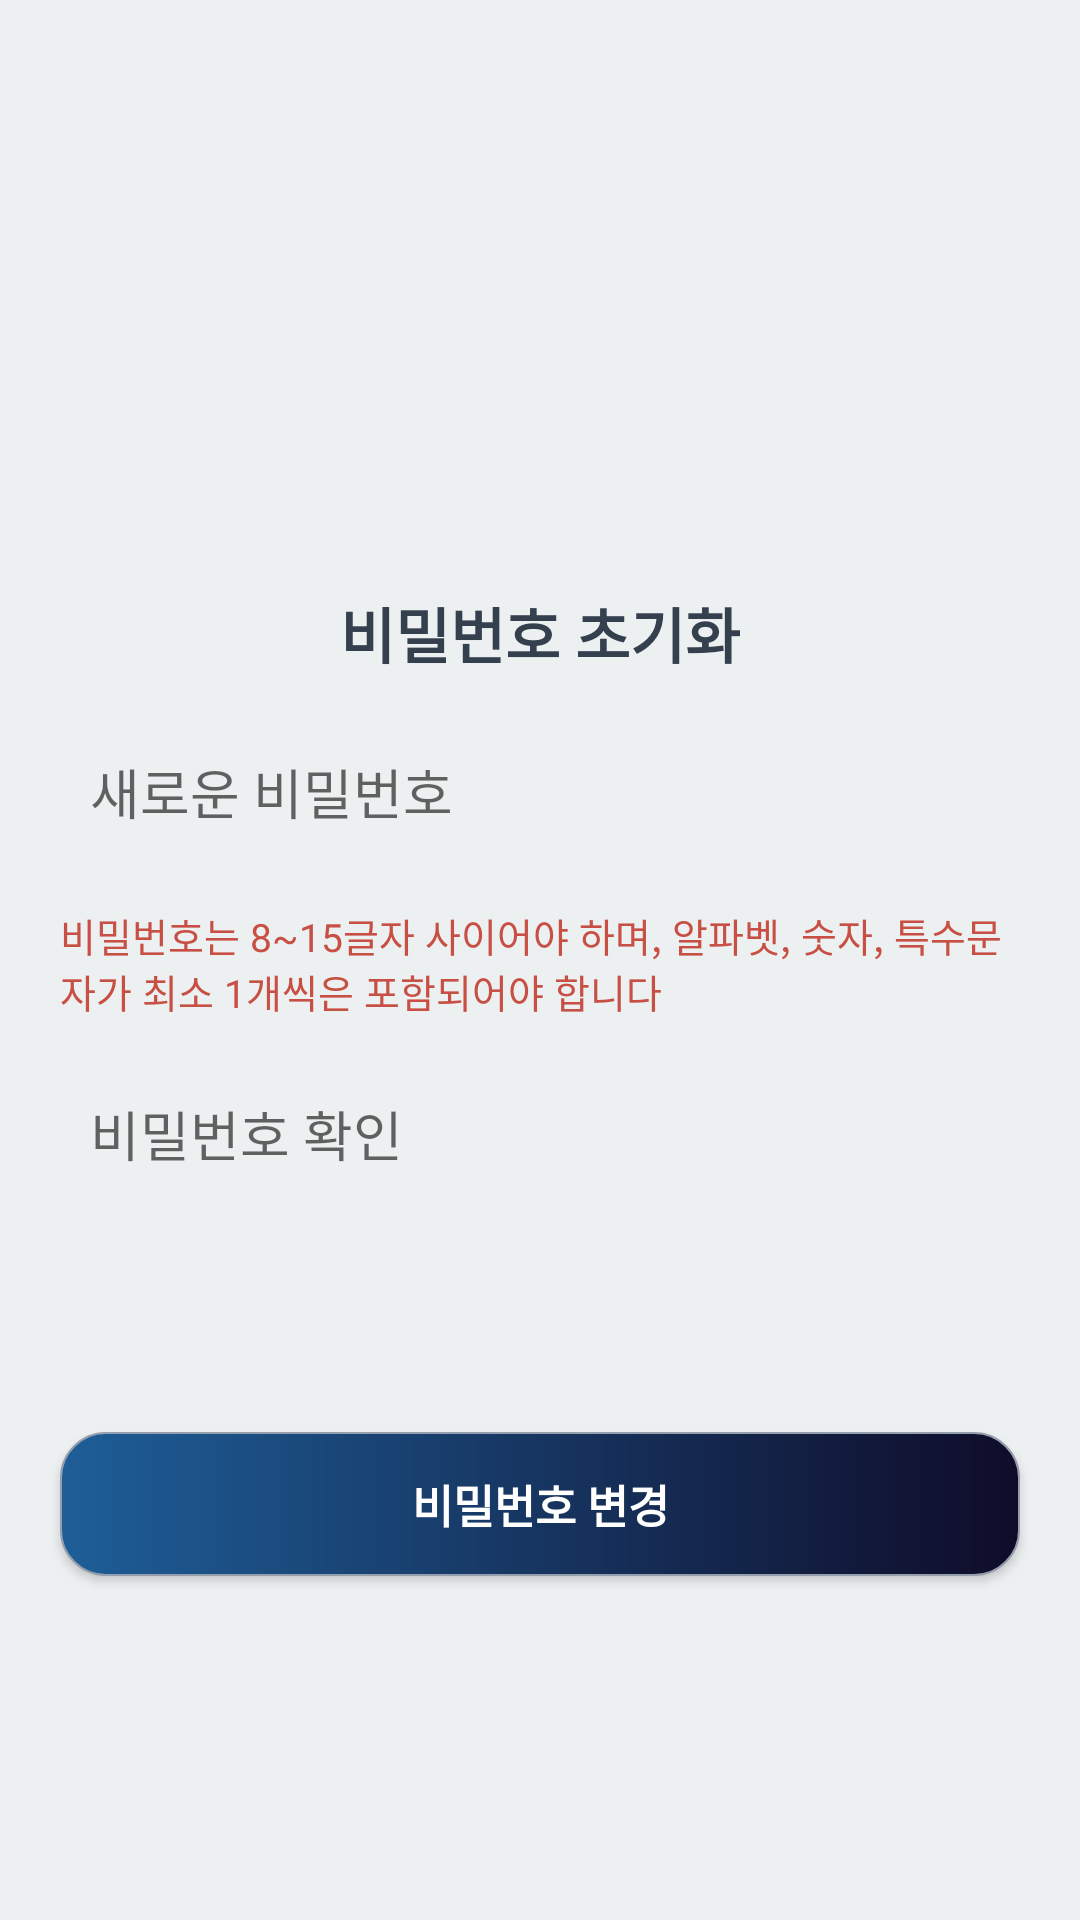

Here is an Android app screen rendered from its layout file. Give the layout XML and the strings, colors and styles it references.
<!-- AndroidManifest.xml: application theme Theme.AppCompat.Light.NoActionBar -->
<!-- res/layout/reset_password_fragment.xml -->
<?xml version="1.0" encoding="utf-8"?>
<androidx.constraintlayout.widget.ConstraintLayout xmlns:android="http://schemas.android.com/apk/res/android"
    android:layout_width="match_parent"
    android:layout_height="match_parent"
    xmlns:app="http://schemas.android.com/apk/res-auto"
    android:background="@color/background_sub"
    android:id="@+id/fragment_reset">

    <ScrollView
        android:layout_width="match_parent"
        android:layout_height="wrap_content"
        android:layout_marginTop="150dp"
        android:id="@+id/reset_scroll"

        app:layout_constraintStart_toStartOf="parent"
        app:layout_constraintEnd_toEndOf="parent"
        app:layout_constraintTop_toTopOf="parent"
        app:layout_constraintBottom_toTopOf="@id/reset_submit">

        <androidx.appcompat.widget.LinearLayoutCompat
            android:layout_width="match_parent"
            android:layout_height="0dp"
            android:layout_marginStart="20dp"
            android:layout_marginEnd="20dp"
            android:orientation="vertical"
            android:id="@+id/login_linear" >

            <TextView
                android:layout_width="match_parent"
                android:layout_height="wrap_content"
                android:text="@string/reset_text"
                android:textStyle="bold"
                android:textSize="20sp"
                android:textColor="@color/text"
                android:textAlignment="center" />

            <EditText
                android:layout_width="match_parent"
                android:layout_height="50dp"
                android:layout_marginTop="13.3dp"
                android:layout_marginBottom="13.3dp"
                android:id="@+id/reset_new_password"
                android:hint="@string/reset_new_password"
                android:background="@drawable/login_edit"
                android:inputType="textPassword"
                android:autofillHints="Id"
                android:padding="10dp"/>

            <TextView
                android:layout_width="wrap_content"
                android:layout_height="wrap_content"
                android:text="@string/error_password"
                android:textColor="@color/color_warning"
                android:textSize="13sp"
                android:id="@+id/reset_password_text"/>

            <EditText
                android:layout_width="match_parent"
                android:layout_height="50dp"
                android:layout_marginTop="13.3dp"
                android:layout_marginBottom="10dp"
                android:id="@+id/reset_password_confirm"
                android:hint="@string/reset_confirm_password"
                android:background="@drawable/login_edit"
                android:inputType="textPassword"
                android:autofillHints="password"
                android:padding="10dp"/>

            <TextView
                android:layout_width="wrap_content"
                android:layout_height="wrap_content"
                android:textSize="13sp"
                android:textColor="@color/background_main"
                android:id="@+id/reset_password_confirm_text" />


        </androidx.appcompat.widget.LinearLayoutCompat>

    </ScrollView>

    <Button
        android:background="@drawable/button_login"
        android:layout_width="match_parent"
        android:layout_height="wrap_content"
        android:layout_marginStart="20dp"
        android:layout_marginEnd="20dp"
        android:id="@+id/reset_submit"
        android:text="@string/reset_submit"
        android:textColor="#FFFFFF"
        android:textStyle="bold"
        android:textSize="15sp"

        app:layout_constraintStart_toEndOf="parent"
        app:layout_constraintEnd_toEndOf="parent"
        app:layout_constraintTop_toBottomOf="@id/reset_scroll"
        app:layout_constraintBottom_toTopOf="@id/reset_make_account_text"/>

    <TextView
        android:layout_width="wrap_content"
        android:layout_height="wrap_content"
        android:text="@string/login_make_account_text"
        android:textStyle="bold"
        android:textSize="15sp"
        android:textColor="#363636"
        android:id="@+id/reset_make_account_text"
        android:visibility="invisible"

        app:layout_constraintEnd_toEndOf="parent"
        app:layout_constraintStart_toStartOf="parent"
        app:layout_constraintTop_toBottomOf="@id/reset_submit"
        app:layout_constraintBottom_toBottomOf="parent"/>

    <Button
        style="?android:borderlessButtonStyle"
        android:id="@+id/reset_sign_up"
        android:layout_width="wrap_content"
        android:layout_height="wrap_content"
        android:text="@string/login_sign_up"
        android:textColor="#f54e5e"
        android:textStyle="bold"
        android:textSize="13sp"
        android:visibility="invisible"

        app:layout_constraintBottom_toBottomOf="parent"
        app:layout_constraintTop_toBottomOf="@id/reset_submit"
        app:layout_constraintStart_toEndOf="@id/reset_make_account_text"
        app:layout_constraintEnd_toEndOf="parent" />

</androidx.constraintlayout.widget.ConstraintLayout>
<!-- resources referenced by this layout -->
<resources>
  <color name="background_main">#6197d6</color>
  <color name="background_sub">#edf0f1</color>
  <color name="color_warning">#C74F44</color>
  <color name="text">#35404F</color>
  <!-- drawable button_login (drawable) -->
  <?xml version="1.0" encoding="utf-8"?>
  <shape xmlns:android="http://schemas.android.com/apk/res/android"
      android:shape="rectangle"
      android:padding="10dp" >
      <gradient
          android:startColor="#1E5E98"
          android:endColor="#0F0C29" />
      <corners
          android:bottomLeftRadius="15dp"
          android:bottomRightRadius="15dp"
          android:topLeftRadius="15dp"
          android:topRightRadius="15dp" />
      <stroke
          android:width="0.7dp"
          android:color="#959eac" />
  </shape>
  <string name="error_password">비밀번호는 8~15글자 사이어야 하며, 알파벳, 숫자, 특수문자가 최소 1개씩은 포함되어야 합니다</string>
  <string name="login_make_account_text">계정이 없으신가요?</string>
  <string name="login_sign_up">회원가입</string>
  <string name="reset_confirm_password">비밀번호 확인</string>
  <string name="reset_new_password">새로운 비밀번호</string>
  <string name="reset_submit">비밀번호 변경</string>
  <string name="reset_text">비밀번호 초기화</string>
</resources>
